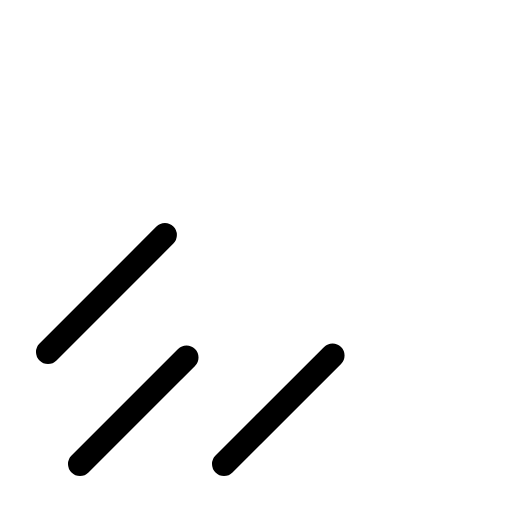
t = 0.00 s
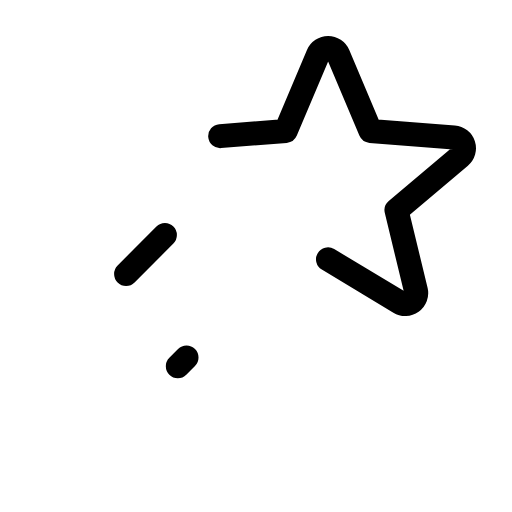
t = 0.90 s
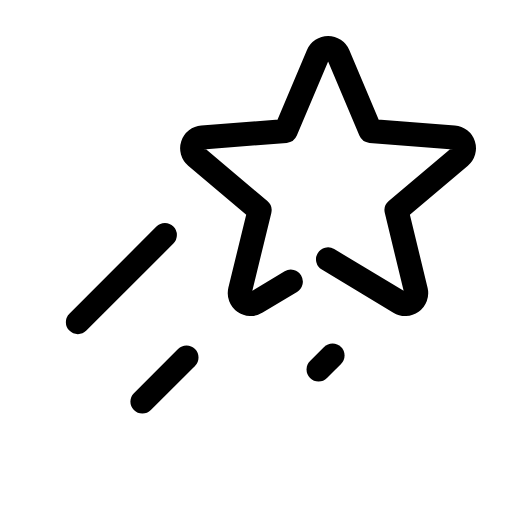
t = 1.28 s
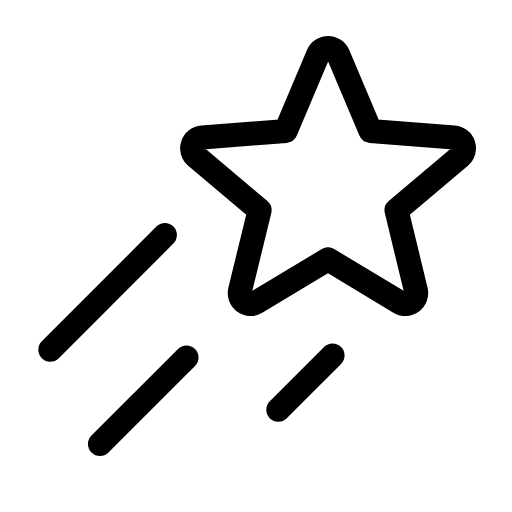
t = 1.65 s
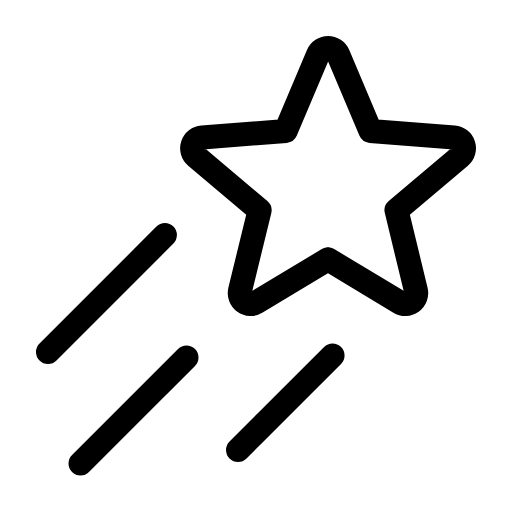
t = 2.03 s
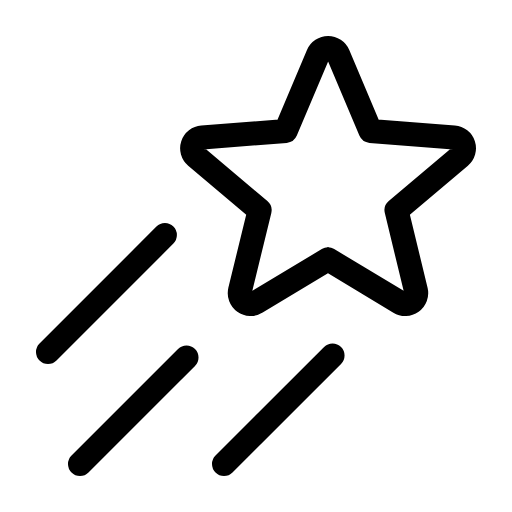
t = 2.40 s

The animated SVG that drew these frames (rendered in a browser with its animation timeline set to each time). Animation: 1 CSS @keyframes rule; one cycle of 2.40 s.

<svg xmlns="http://www.w3.org/2000/svg" viewBox="0 0 256 256">
  <style>
    .draw-line {
      stroke-dasharray: 1;
      stroke-dashoffset: 0;
    }
    svg:hover .draw-line {
      animation: phosphor-draw-in 1.5s ease-in-out forwards;
    }
    @keyframes phosphor-draw-in {
      from { stroke-dashoffset: 1; }
      to { stroke-dashoffset: 0; }
    }
  </style><rect width="256" height="256" fill="none"/><path d="M164,129.66l35.78,21.53a5.46,5.46,0,0,0,8.19-5.86l-9.73-40.19,31.84-26.88A5.38,5.38,0,0,0,227,68.78l-41.79-3.31-16.1-38.14a5.51,5.51,0,0,0-10.12,0l-16.1,38.14-41.79,3.31a5.38,5.38,0,0,0-3.13,9.48l31.84,26.88L120,145.33a5.46,5.46,0,0,0,8.19,5.86Z" fill="none" stroke="currentColor" stroke-linecap="round" stroke-linejoin="round" stroke-width="12" class="draw-line" pathLength="1" style="animation-delay: 0s"/><line x1="82.45" y1="117.55" x2="24" y2="176" fill="none" stroke="currentColor" stroke-linecap="round" stroke-linejoin="round" stroke-width="12" class="draw-line" pathLength="1" style="animation-delay: 0.3s"/><line x1="93.26" y1="178.74" x2="40" y2="232" fill="none" stroke="currentColor" stroke-linecap="round" stroke-linejoin="round" stroke-width="12" class="draw-line" pathLength="1" style="animation-delay: 0.6s"/><line x1="166.28" y1="177.72" x2="112" y2="232" fill="none" stroke="currentColor" stroke-linecap="round" stroke-linejoin="round" stroke-width="12" class="draw-line" pathLength="1" style="animation-delay: 0.9s"/></svg>
